5-way image classification set "data" from GitHub (tanverhassantanver/Automated-Identification-of-Medicinal-Plants-Through-Image-Processing-and-Transfer-Learning); label vocabulary: Aristolochia indica, Centella asiatica, giant calotrope, green chiretta, Terminalia bellirica.

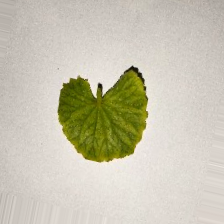
Label: Centella asiatica

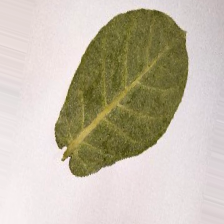
Label: giant calotrope

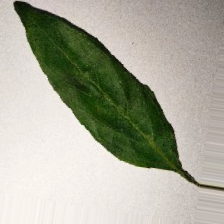
Label: green chiretta

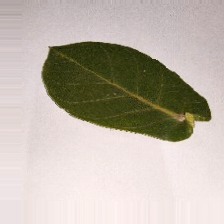
Label: giant calotrope

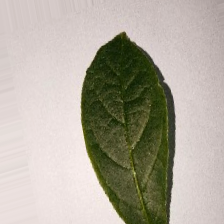
Label: Terminalia bellirica

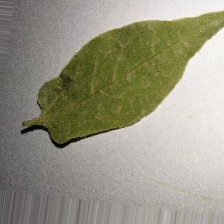
Label: Aristolochia indica
